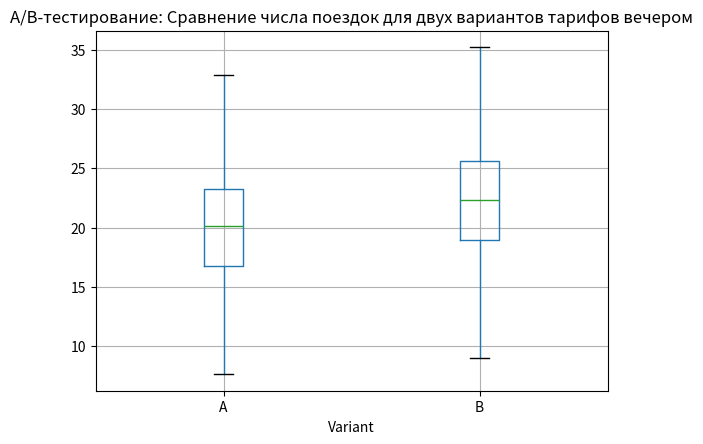

Write the Python code that produced this figure.
import numpy as np
import pandas as pd
from scipy.stats import ttest_ind
import matplotlib.pyplot as plt

# Загрузим реальные данные (в данном примере создадим синтетические данные)
np.random.seed(42)

# Создаем данные для варианта A (текущий тариф вечером)
data_A = np.random.normal(loc=20, scale=5, size=1000)

# Создаем данные для варианта B (новый тариф вечером)
data_B = np.random.normal(loc=22, scale=5, size=1000)

# Создаем DataFrame
df = pd.DataFrame({'Variant': ['A']*1000 + ['B']*1000, 'Number_of_Rides': np.concatenate([data_A, data_B])})

# Визуализация данных
plt.figure(figsize=(8, 6))
df.boxplot(column='Number_of_Rides', by='Variant', showfliers=False)
plt.title('A/B-тестирование: Сравнение числа поездок для двух вариантов тарифов вечером')
plt.suptitle('')
plt.show()

# Проведем t-тест для сравнения средних
result = ttest_ind(data_A, data_B)
print(f"T-тест: {result}")

# Анализ результатов
if result.pvalue < 0.05:
    print("Различия статистически значимы. Мы можем отклонить нулевую гипотезу.")
else:
    print("Нет статистически значимых различий.")

# Оценка средних
mean_A = np.mean(data_A)
mean_B = np.mean(data_B)
print(f"Среднее число поездок для варианта A: {mean_A}")
print(f"Среднее число поездок для варианта B: {mean_B}")
